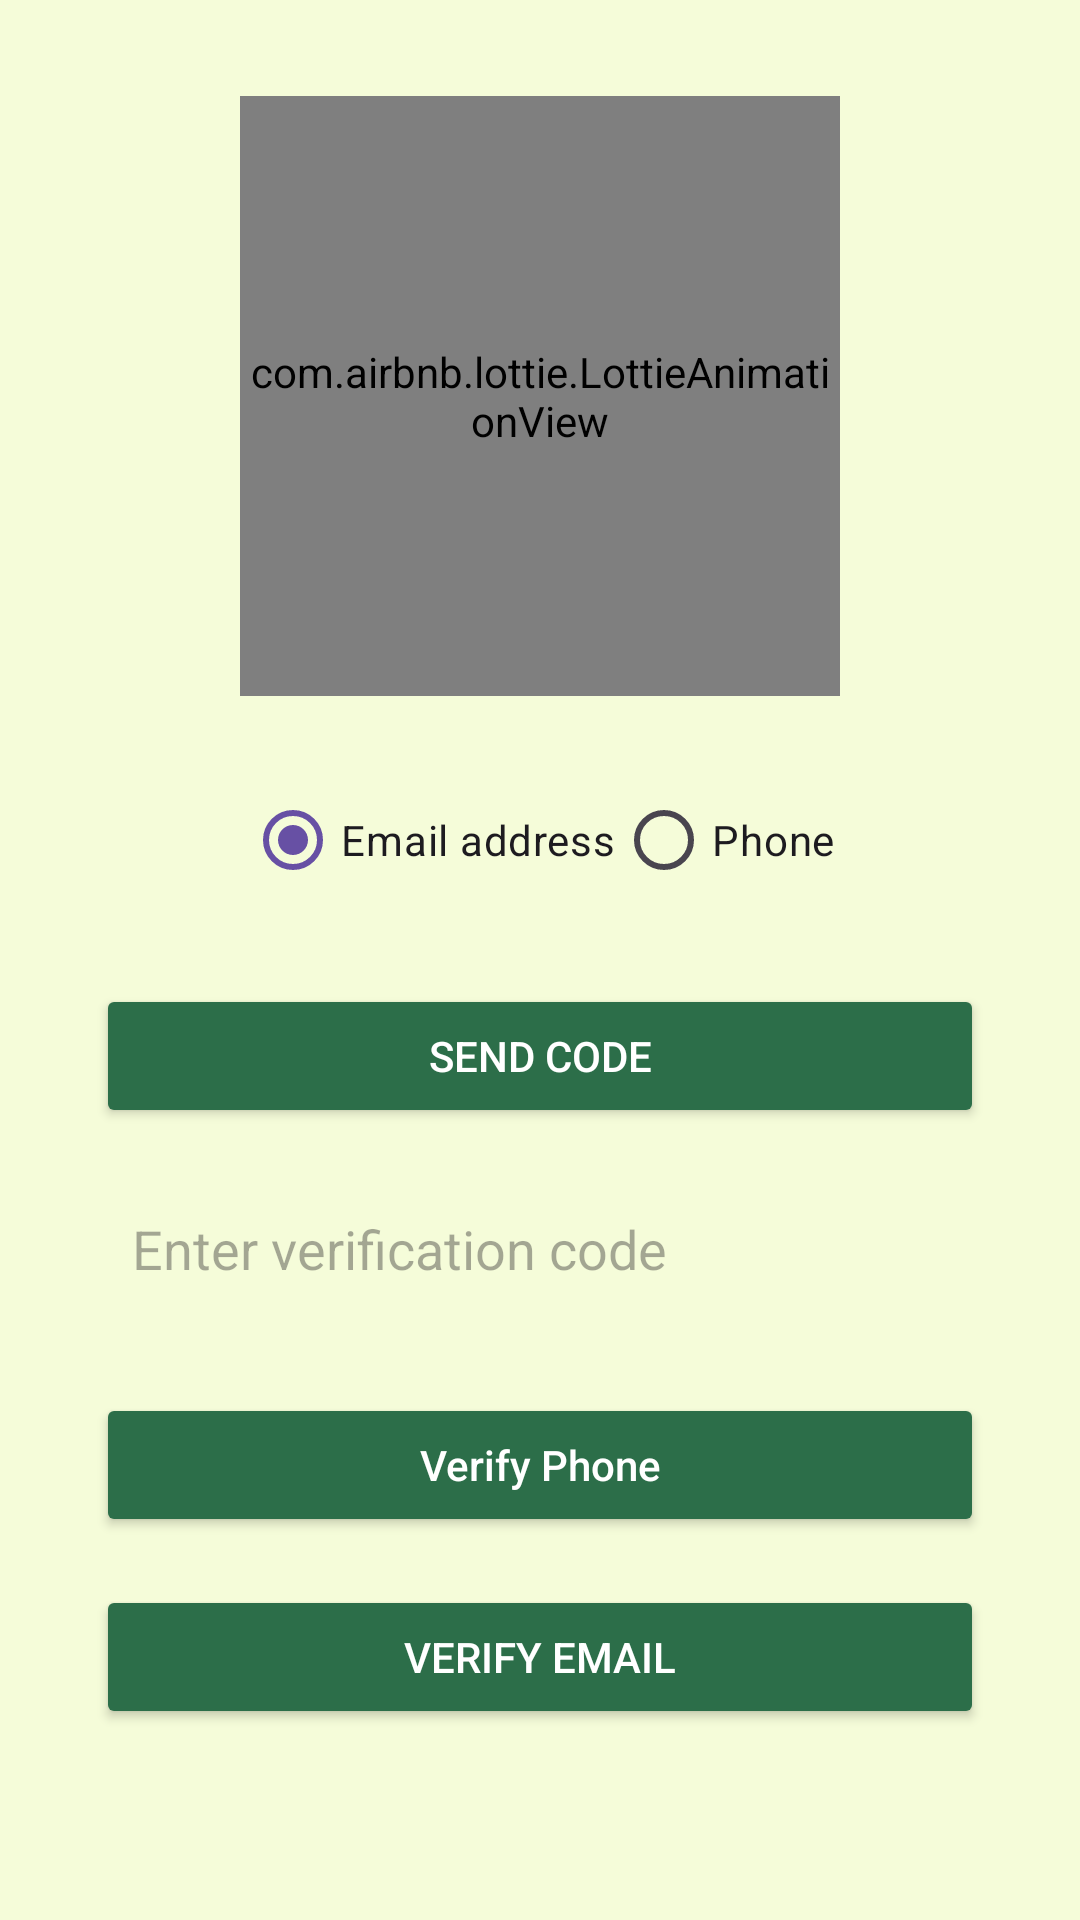

The Android layout XML behind this screen, and the referenced resources:
<!-- AndroidManifest.xml: application theme Theme.BUD -->
<!-- res/layout/validation_activity.xml -->
<LinearLayout
    xmlns:android="http://schemas.android.com/apk/res/android"
    android:layout_width="match_parent"
    android:layout_height="match_parent"
    android:padding="32dp"
    android:orientation="vertical"
    android:gravity="center_horizontal"
    xmlns:app="http://schemas.android.com/apk/res-auto"
    android:background="#F5FCD9">

    <com.airbnb.lottie.LottieAnimationView
        android:id="@+id/validationAnimation"
        android:layout_width="200dp"
        android:layout_height="200dp"
        app:lottie_fileName="validation_animation.json"
        app:lottie_autoPlay="true"
        app:lottie_loop="true"
        android:layout_marginBottom="24dp"
        />


    
    <RadioGroup
        android:id="@+id/methodSelector"
        android:layout_width="wrap_content"
        android:layout_height="wrap_content"
        android:orientation="horizontal"
        android:layout_marginBottom="24dp">

        <RadioButton
            android:id="@+id/radioEmail"
            android:layout_width="wrap_content"
            android:layout_height="wrap_content"
            android:text="@string/email_address"
            android:checked="true" />

        <RadioButton
            android:id="@+id/radioPhone"
            android:layout_width="wrap_content"
            android:layout_height="wrap_content"
            android:text="@string/phone" />
    </RadioGroup>

    
    <Button
        android:id="@+id/sendCodeButton"
        android:layout_width="match_parent"
        android:layout_height="wrap_content"
        android:text="@string/send_code"
        android:layout_marginBottom="16dp"
        android:backgroundTint="#2C6E49"
        android:textColor="@android:color/white"/>

    
    <EditText
        android:id="@+id/editTextCode"
        android:layout_width="match_parent"
        android:layout_height="wrap_content"
        android:hint="@string/enter_verification_code"
        android:inputType="number"
        android:background="@drawable/edit_text_bg"
        android:padding="12dp"
        android:layout_marginBottom="24dp"/>

    
    <Button
        android:id="@+id/verifyButton"
        android:layout_width="match_parent"
        android:layout_height="wrap_content"
        android:text="@string/verifyPhone"
        android:textAllCaps="false"
        android:backgroundTint="#2C6E49"
        android:textColor="@android:color/white"/>

    <Button
        android:id="@+id/checkEmailVerifiedButton"
        android:layout_width="match_parent"
        android:layout_height="wrap_content"
        android:text="@string/verify_email"
        android:layout_marginTop="16dp"
        android:backgroundTint="#2C6E49"
        android:textColor="@android:color/white"/>

</LinearLayout>
<!-- resources referenced by this layout -->
<resources>
  <string name="email_address">Email address</string>
  <string name="enter_verification_code">Enter verification code</string>
  <string name="phone">Phone</string>
  <string name="send_code">Send Code</string>
  <string name="verifyPhone">Verify Phone</string>
  <string name="verify_email">Verify Email</string>
  <style name="Theme.BUD" parent="Base.Theme.BUD" />
  <style name="Base.Theme.BUD" parent="Theme.Material3.DayNight.NoActionBar">
          
          
      </style>
</resources>
